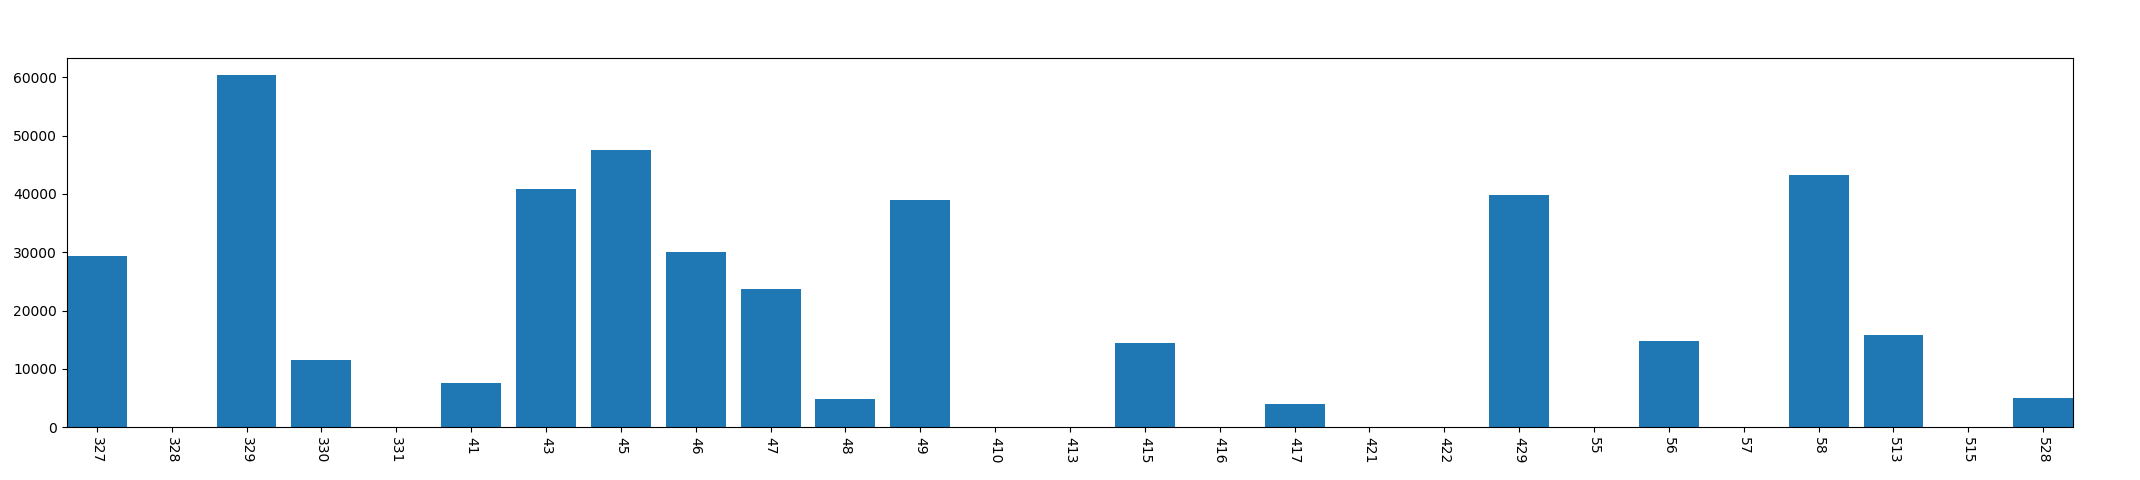

Source data for this figure (header and first rows):
, year, mon, day, phonelock_time
0, 2013, 3, 27, 29330
1, 2013, 3, 28, 0
2, 2013, 3, 29, 60369
3, 2013, 3, 30, 11486
4, 2013, 3, 31, 0
5, 2013, 4, 1, 7645
6, 2013, 4, 3, 40910
7, 2013, 4, 5, 47486
8, 2013, 4, 6, 30103
9, 2013, 4, 7, 23723
10, 2013, 4, 8, 4876
11, 2013, 4, 9, 39033
12, 2013, 4, 10, 0
13, 2013, 4, 13, 0
14, 2013, 4, 15, 14479
15, 2013, 4, 16, 0
16, 2013, 4, 17, 4052
17, 2013, 4, 21, 0
18, 2013, 4, 22, 0
19, 2013, 4, 29, 39767
20, 2013, 5, 5, 0
21, 2013, 5, 6, 14779
22, 2013, 5, 7, 0
23, 2013, 5, 8, 43258
24, 2013, 5, 13, 15891
25, 2013, 5, 15, 0
26, 2013, 5, 28, 5021
